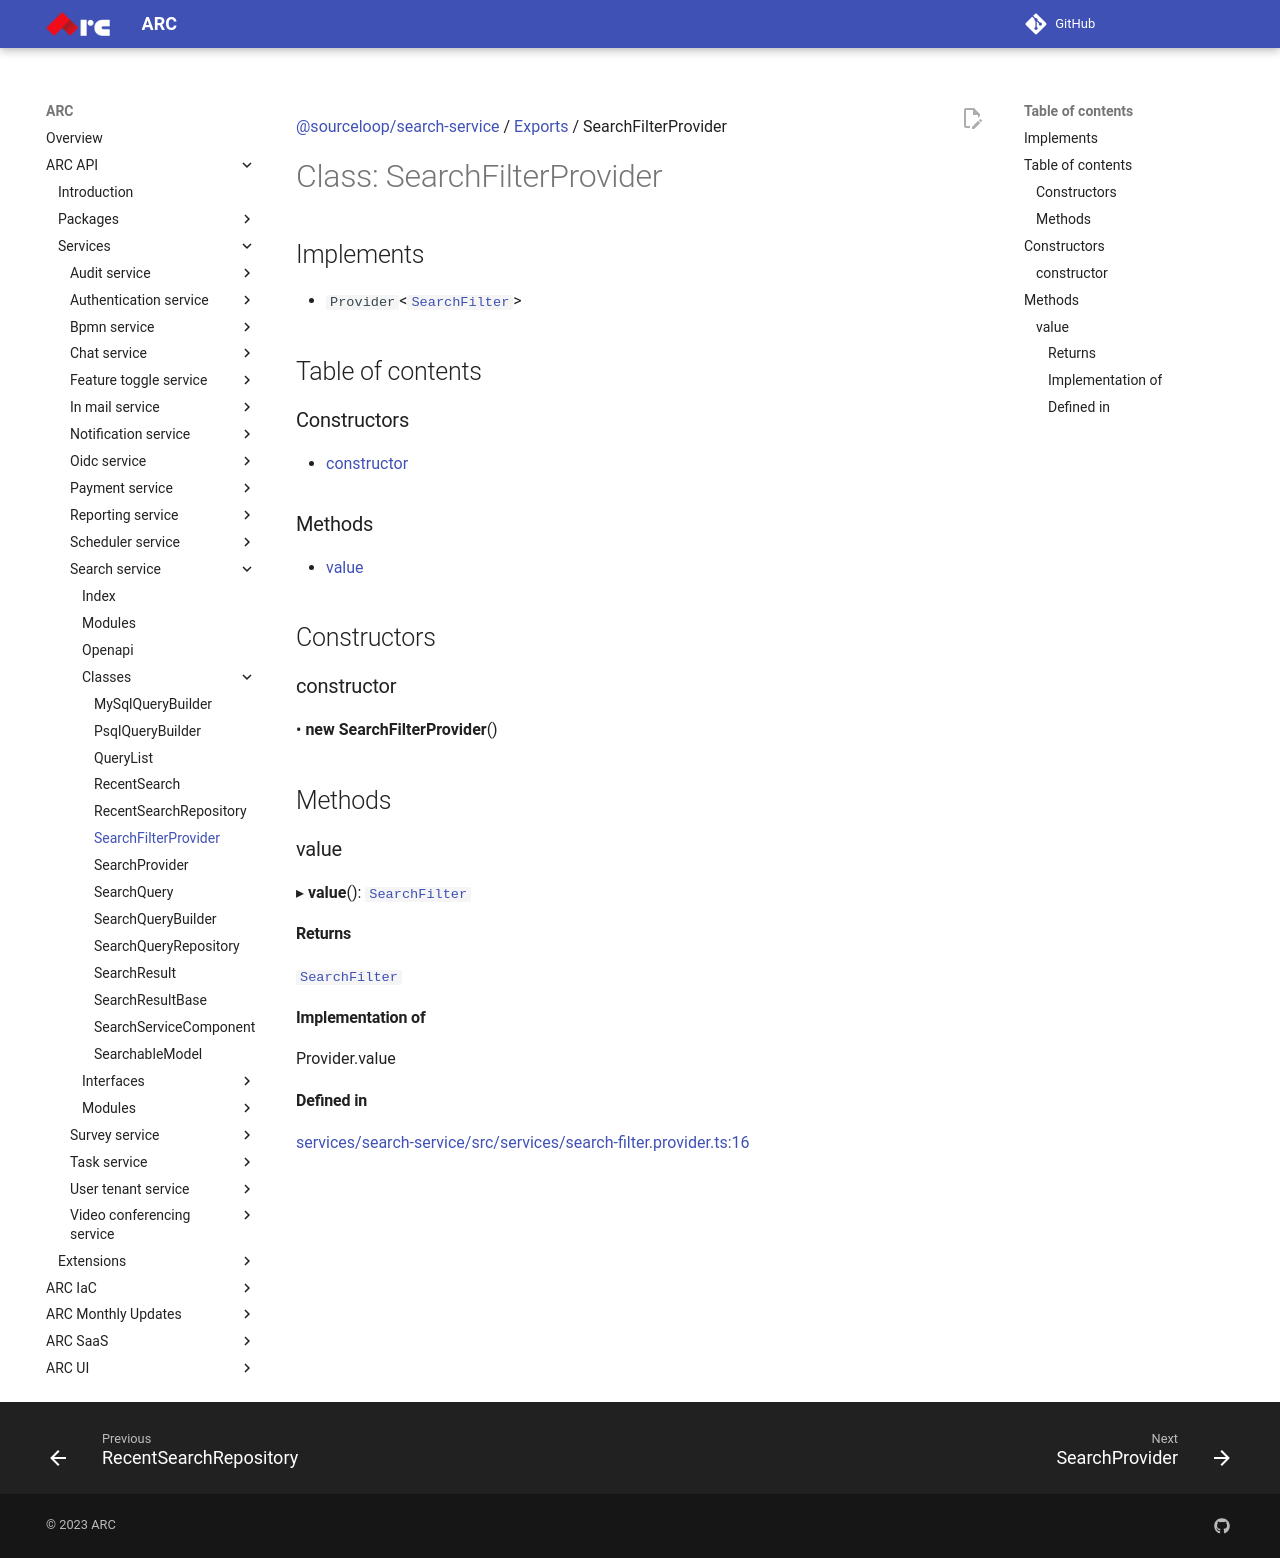

repository: sourcefuse/arc-docs · page: arc-api-docs/services/search-service/classes/SearchFilterProvider/index.html · generator: mkdocs

[@sourceloop/search-service](../README.md) / [Exports](../modules.md) / SearchFilterProvider

# Class: SearchFilterProvider

## Implements

- `Provider`<[`SearchFilter`](../modules.md#searchfilter)\>

## Table of contents

### Constructors

- [constructor](SearchFilterProvider.md#constructor)

### Methods

- [value](SearchFilterProvider.md#value)

## Constructors

### constructor

• **new SearchFilterProvider**()

## Methods

### value

▸ **value**(): [`SearchFilter`](../modules.md#searchfilter)

#### Returns

[`SearchFilter`](../modules.md#searchfilter)

#### Implementation of

Provider.value

#### Defined in

[services/search-service/src/services/search-filter.provider.ts:16](https://github.com/sourcefuse/loopback4-microservice-catalog/blob/eb9d4d57/services/search-service/src/services/search-filter.provider.ts#L16)
